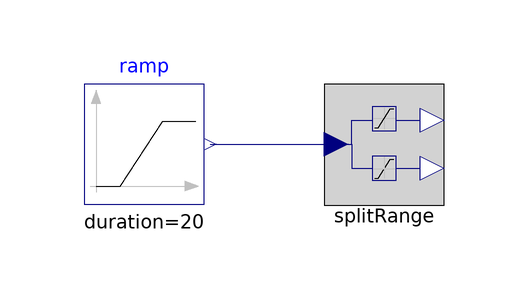

Above is the diagram view of the following Modelica model: its components placed by their Placement annotations and its connect equations drawn as lines.

model SplitRangeBlockTest
  Actuators.SplitRange splitRange annotation (Placement(transformation(extent={{-20,0},{0,20}})));
  Modelica.Blocks.Sources.Ramp ramp(
    height=-3,
    duration=20,
    offset=1,
    startTime=10) annotation (Placement(transformation(extent={{-60,0},{-40,20}})));
equation
  connect(ramp.y, splitRange.U) annotation (Line(points={{-39,10},{-18,10}}, color={0,0,127}));
  annotation (
    Icon(coordinateSystem(preserveAspectRatio=false)),
    Diagram(coordinateSystem(preserveAspectRatio=false)),
    experiment(StopTime=50, __Dymola_Algorithm="Dassl"));
end SplitRangeBlockTest;